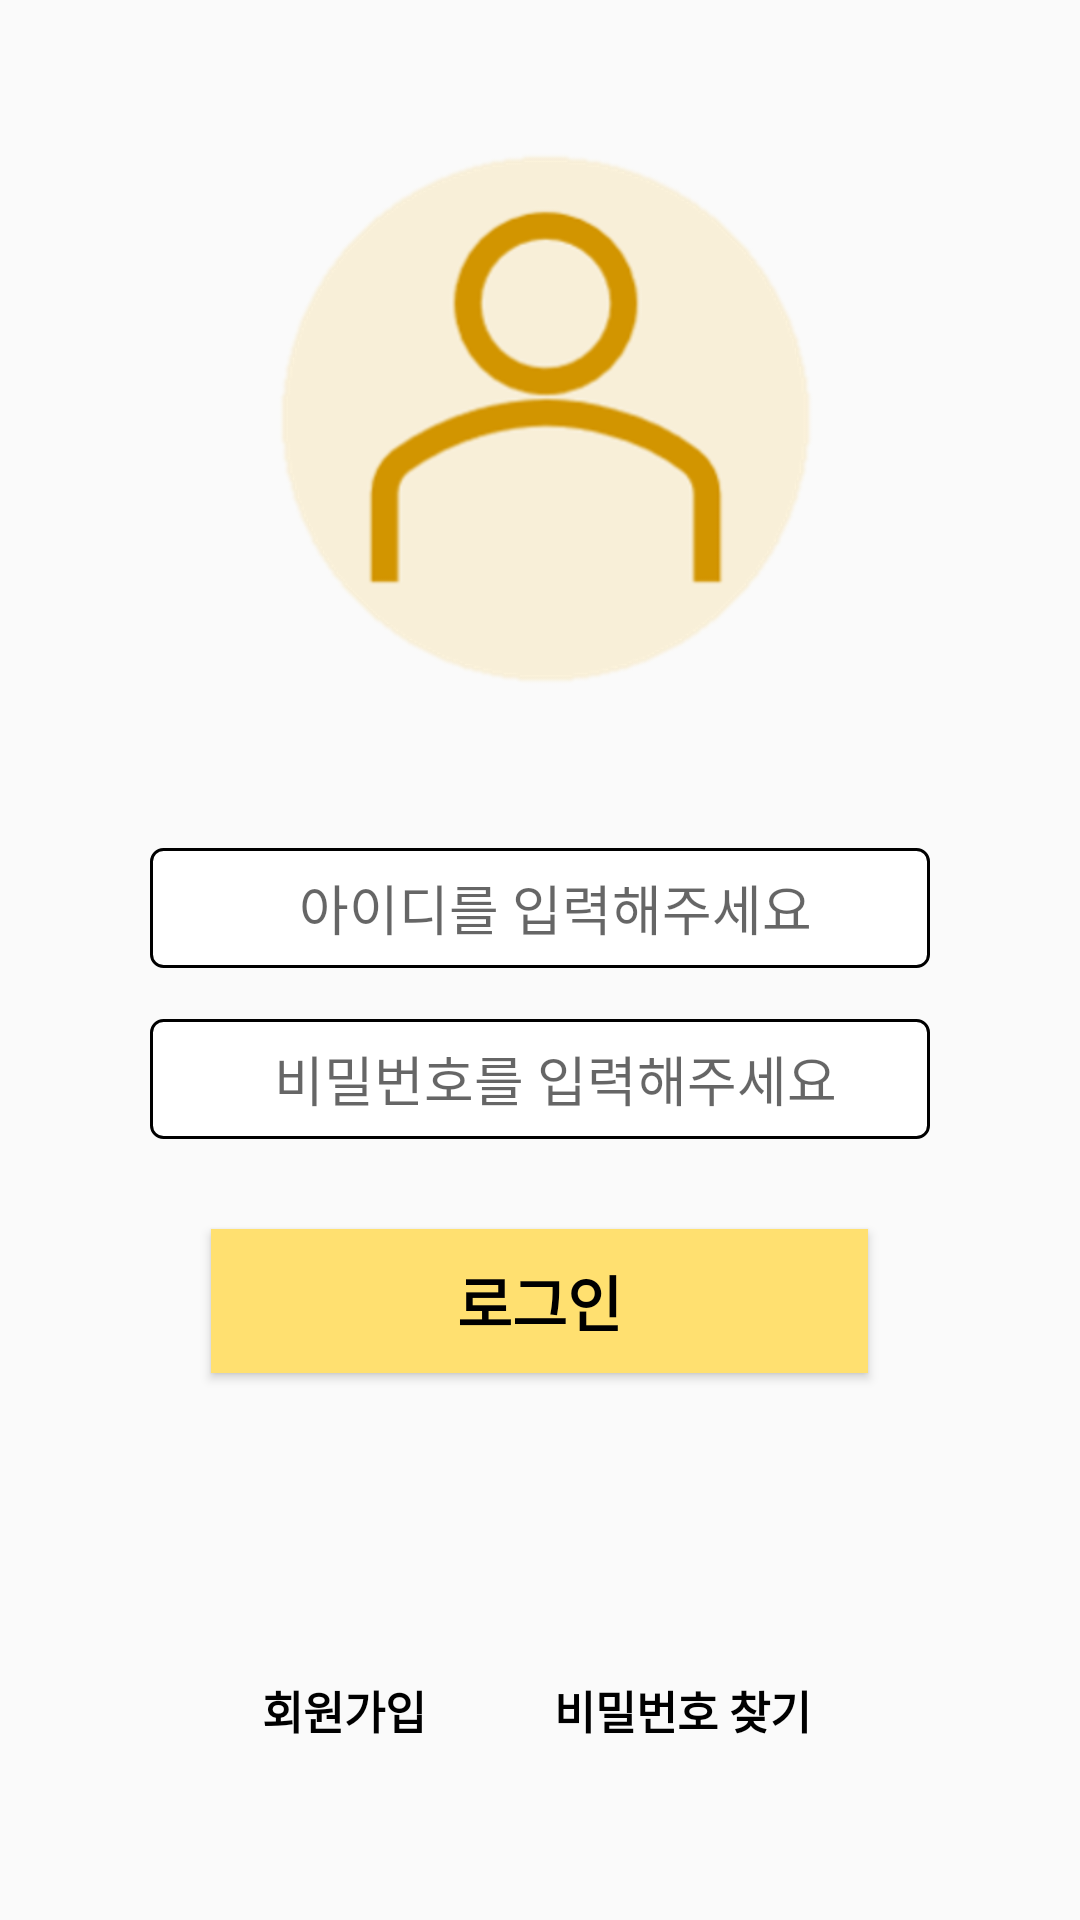

Reconstruct the res/layout file that produces this screen, plus the resources it refers to.
<!-- AndroidManifest.xml: application theme Theme.Capstone -->
<!-- res/layout/activity_login.xml -->
<?xml version="1.0" encoding="utf-8"?>
<LinearLayout xmlns:android="http://schemas.android.com/apk/res/android"
    xmlns:app="http://schemas.android.com/apk/res-auto"
    xmlns:tools="http://schemas.android.com/tools"
    android:layout_width="match_parent"
    android:layout_height="match_parent"
    android:gravity="center"
    android:layout_gravity="center"
    android:orientation="vertical"
    android:paddingLeft="30dp"
    android:paddingRight="30dp"
    tools:context=".SubmitNest">

    <LinearLayout
        android:layout_width="wrap_content"
        android:layout_marginTop="50dp"
        android:layout_height="wrap_content">

        <ImageView
            android:id="@+id/UserImage"
            android:layout_width="210dp"
            android:layout_height="210dp"
            app:srcCompat="@drawable/my2" />

    </LinearLayout>

    <LinearLayout
        android:layout_marginTop="40dp"
        android:layout_width="wrap_content"
        android:layout_height="wrap_content">

        <EditText
            android:id="@+id/loginId"
            android:layout_width="260dp"
            android:layout_height="40dp"
            android:background="@drawable/border"
            android:drawableLeft="@drawable/idicon"
            android:hint="아이디를 입력해주세요"
            android:inputType="text"
            android:paddingLeft="10dp"
            android:textAlignment="center" />

    </LinearLayout>

    <LinearLayout
        android:layout_marginTop="17dp"
        android:layout_width="wrap_content"
        android:layout_height="wrap_content">

        <EditText
            android:id="@+id/loginPw"
            android:layout_width="260dp"
            android:layout_height="40dp"
            android:drawableLeft="@drawable/pwicon"
            android:paddingLeft="10dp"
            android:hint="비밀번호를 입력해주세요"
            android:background="@drawable/border"
            android:textAlignment="center" />
    </LinearLayout>

    <Button
        android:id="@+id/loginButton"
        android:layout_width="219dp"
        android:layout_height="wrap_content"
        android:layout_marginTop="30dp"
        android:textStyle="bold"
        android:textColor="@color/black"
        android:textSize="20dp"
        android:background="#FFE070"
        android:text="로그인" />


    <LinearLayout
        android:layout_width="wrap_content"
        android:layout_marginBottom="50dp"
        android:layout_height="150dp">

        <Button
            android:id="@+id/joinButton"
            style="@style/Widget.AppCompat.Button.Borderless"
            android:layout_width="95dp"
            android:layout_height="45dp"
            android:layout_marginTop="90dp"
            android:backgroundTint="@color/white"
            android:text="회원가입"
            android:textColor="@color/black"
            android:textSize="15dp"
            android:textStyle="bold" />

        <Button
            android:id="@+id/PwFindButton"
            style="@style/Widget.AppCompat.Button.Borderless"
            android:layout_width="130dp"
            android:layout_height="45dp"
            android:layout_marginTop="90dp"
            android:backgroundTint="@color/white"
            android:text="비밀번호 찾기"
            android:textColor="@color/black"
            android:textSize="15dp"
            android:textStyle="bold" />

    </LinearLayout>


</LinearLayout>
<!-- resources referenced by this layout -->
<resources>
  <color name="black">#000000</color>
  <color name="white">#FFFFFF</color>
  <!-- drawable border (drawable) -->
  <?xml version="1.0" encoding="utf-8"?>
  <selector xmlns:android="http://schemas.android.com/apk/res/android">
  
  
  
      
  
      <item android:state_focused="true">
  
          <shape xmlns:android="http://schemas.android.com/apk/res/android" android:shape="rectangle">
  
              <stroke
                  android:width="2dp"
                  android:color="#000000" />
              <corners android:radius="4dp"/>
              <solid
  
                  android:color="#FFFFFF" />
  
          </shape>
      </item>
  
      <item android:state_focused="false">
  
          <shape xmlns:android="http://schemas.android.com/apk/res/android" android:shape="rectangle">
  
              <stroke
                  android:width="1dp"
                  android:color="#000000" />
              <corners android:radius="4dp"/>
  
              <solid
  
                  android:color="#FFFFFF" />
  
          </shape>
  
  
  
      </item>
  
  </selector>
  <!-- drawable idicon (drawable) -->
  <?xml version="1.0" encoding="utf-8"?>
  <layer-list xmlns:tools="http://schemas.android.com/tools"
      xmlns:android="http://schemas.android.com/apk/res/android">
      <item
          android:drawable="@drawable/id"
          android:width="20dp"
          android:height="20dp"
          tools:ignore="ResourceCycle">
      </item>
  </layer-list>
  <!-- drawable my2: png bitmap (drawable, 52534 bytes) -->
  <!-- drawable pwicon (drawable) -->
  <?xml version="1.0" encoding="utf-8"?>
  <layer-list xmlns:tools="http://schemas.android.com/tools"
      xmlns:android="http://schemas.android.com/apk/res/android">
      <item
          android:drawable="@drawable/pw"
          android:width="22dp"
          android:height="22dp"
          tools:ignore="ResourceCycle">
      </item>
  </layer-list>
  <style name="Theme.Capstone" parent="Theme.AppCompat.Light">
          
          <item name="colorPrimary">@color/purple_500</item>
          <item name="colorPrimaryVariant">@color/purple_700</item>
          <item name="colorOnPrimary">@color/white</item>
          
          <item name="colorSecondary">@color/teal_200</item>
          <item name="colorSecondaryVariant">@color/teal_700</item>
          <item name="colorOnSecondary">@color/black</item>
          <item name="windowNoTitle">true</item>
          <item name="android:windowFullscreen">true</item>
          
          <item name="android:statusBarColor">?attr/colorPrimaryVariant</item>
          
      </style>
  <color name="purple_500">#FF6200EE</color>
  <color name="purple_700">#FF3700B3</color>
  <color name="teal_200">#FF03DAC5</color>
  <color name="teal_700">#FF018786</color>
</resources>
